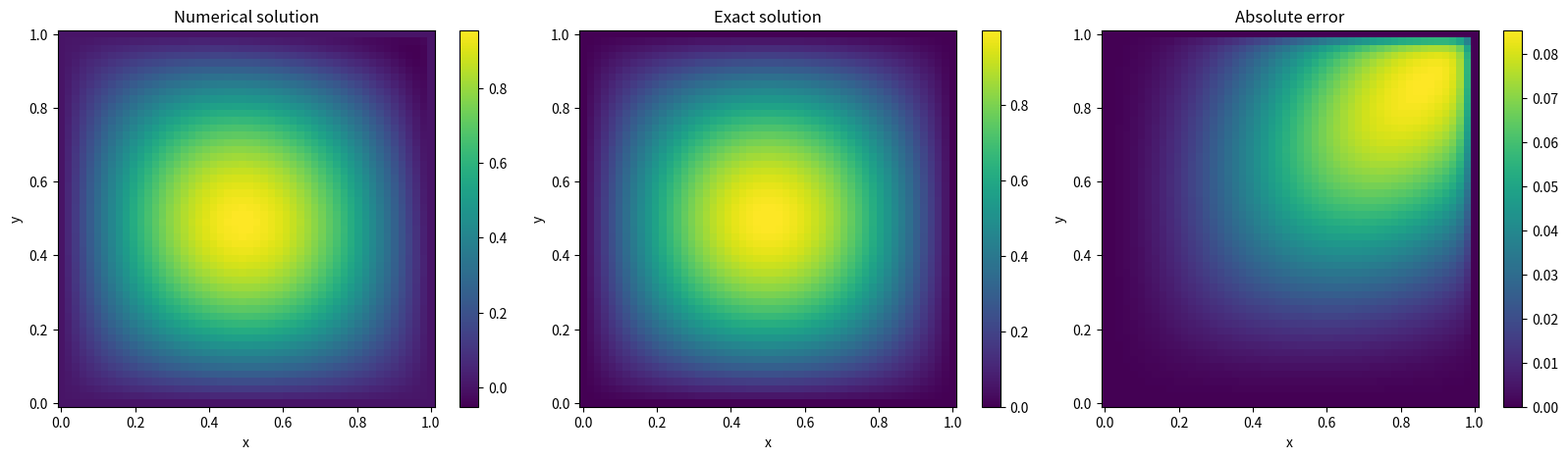
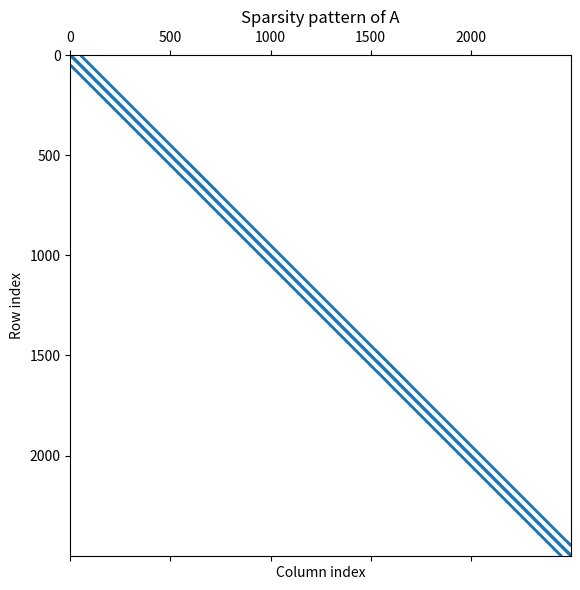

The matplotlib source for these figures, in order:
import numpy as np
import matplotlib.pyplot as plt

from scipy.sparse import lil_matrix
from scipy.sparse.linalg import spsolve

# ============================================================
# 1) Parameters
# ============================================================
EPSILON = 0.01
BETA_X  = 1.0
BETA_Y  = 1.0
N       = 50

# ============================================================
# 2) Exact solution, source term, and boundary conditions
# ============================================================
def exact_solution(x, y):
    return np.sin(np.pi * x) * np.sin(np.pi * y)

def source_term(x, y):
    sx = np.sin(np.pi * x)
    sy = np.sin(np.pi * y)
    cx = np.cos(np.pi * x)
    cy = np.cos(np.pi * y)

    diffusion    = 2.0 * EPSILON * np.pi**2 * sx * sy
    convection_x = BETA_X * np.pi * cx * sy
    convection_y = BETA_Y * np.pi * sx * cy

    return diffusion + convection_x + convection_y

def boundary_value(x, y):
    return 0.0

# ============================================================
# 3) Assemble A and b
# ============================================================
def assemble_system(n, epsilon, beta_x, beta_y, f, g):
    if n < 1:
        raise ValueError("n must be at least 1.")
    if epsilon <= 0:
        raise ValueError("epsilon must be positive.")
    if beta_x < 0 or beta_y < 0:
        raise ValueError(
            "This implementation uses backward upwind "
            "and requires beta_x >= 0 and beta_y >= 0."
        )

    h = 1.0 / (n + 1)
    x = np.linspace(0.0, 1.0, n + 2)
    y = np.linspace(0.0, 1.0, n + 2)

    a_p = 4.0 * epsilon / h**2 + (beta_x + beta_y) / h
    a_w = -epsilon / h**2 - beta_x / h
    a_e = -epsilon / h**2
    a_s = -epsilon / h**2 - beta_y / h
    a_n = -epsilon / h**2

    A = lil_matrix((n * n, n * n), dtype=float)
    b = np.zeros(n * n, dtype=float)

    # x varies fastest: k = j*n + i
    for j in range(n):
        for i in range(n):
            k  = j * n + i
            xi = x[i + 1]
            yj = y[j + 1]

            A[k, k] = a_p
            b[k]    = f(xi, yj)

            # West
            if i > 0:
                A[k, k - 1] = a_w
            else:
                b[k] -= a_w * g(0.0, yj)

            # East
            if i < n - 1:
                A[k, k + 1] = a_e
            else:
                b[k] -= a_e * g(1.0, yj)

            # South
            if j > 0:
                A[k, k - n] = a_s
            else:
                b[k] -= a_s * g(xi, 0.0)

            # North
            if j < n - 1:
                A[k, k + n] = a_n
            else:
                b[k] -= a_n * g(xi, 1.0)

    coefficients = {
        "a_P": a_p,
        "a_W": a_w,
        "a_E": a_e,
        "a_S": a_s,
        "a_N": a_n,
    }

    return A.tocsr(), b, x, y, h, coefficients

# ============================================================
# 4) Solve, verify, and plot
# ============================================================
def main():
    A, b, x, y, h, coefficients = assemble_system(
        n=N,
        epsilon=EPSILON,
        beta_x=BETA_X,
        beta_y=BETA_Y,
        f=source_term,
        g=boundary_value,
    )

    u = spsolve(A, b)

    # U[j, i] corresponds to coordinates (x[i], y[j]).
    X, Y = np.meshgrid(x, y, indexing="xy")

    U = np.zeros_like(X)
    U[1:-1, 1:-1] = u.reshape((N, N))

    # Insert Dirichlet boundary values.
    U[0,  :] = [boundary_value(xi, 0.0) for xi in x]
    U[-1, :] = [boundary_value(xi, 1.0) for xi in x]
    U[:,  0] = [boundary_value(0.0, yj) for yj in y]
    U[:, -1] = [boundary_value(1.0, yj) for yj in y]

    U_exact = exact_solution(X, Y)
    error          = np.abs(U - U_exact)
    interior_error = U[1:-1, 1:-1] - U_exact[1:-1, 1:-1]

    residual        = b - A @ u
    residual_norm   = np.linalg.norm(residual)
    relative_residual = residual_norm / max(
        np.linalg.norm(b), np.finfo(float).tiny
    )

    max_error        = np.max(np.abs(interior_error))
    discrete_l2_error = h * np.linalg.norm(interior_error)

    asymmetry = A - A.T
    asymmetry.eliminate_zeros()

    print(f"Interior grid         : {N} x {N}")
    print(f"Number of unknowns    : {N * N}")
    print(f"h                     : {h:.10f}")
    print(f"Matrix shape          : {A.shape}")
    print(f"Nonzero entries       : {A.nnz}")
    print(f"Is symmetric?         : {asymmetry.nnz == 0}")

    print("\nStencil coefficients:")
    for name, value in coefficients.items():
        print(f"  {name} = {value:.8f}")

    print("\nVerification:")
    print(f"Residual norm         : {residual_norm:.6e}")
    print(f"Relative residual     : {relative_residual:.6e}")
    print(f"Maximum nodal error   : {max_error:.6e}")
    print(f"Discrete L2 error     : {discrete_l2_error:.6e}")

    fig, axes = plt.subplots(
        1, 3, figsize=(16, 4.5), constrained_layout=True
    )

    panels = [
        (U,       "Numerical solution"),
        (U_exact, "Exact solution"),
        (error,   "Absolute error"),
    ]

    for ax, (values, title) in zip(axes, panels):
        image = ax.pcolormesh(
            X, Y, values, shading="auto", cmap="viridis"
        )
        ax.set_title(title)
        ax.set_xlabel("x")
        ax.set_ylabel("y")
        ax.set_aspect("equal")
        fig.colorbar(image, ax=ax)

    fig2, ax2 = plt.subplots(figsize=(6, 6))
    ax2.spy(A, markersize=0.5)
    ax2.set_title("Sparsity pattern of A")
    ax2.set_xlabel("Column index")
    ax2.set_ylabel("Row index")
    fig2.tight_layout()

    plt.show()
 
if __name__ == "__main__":
    main()
